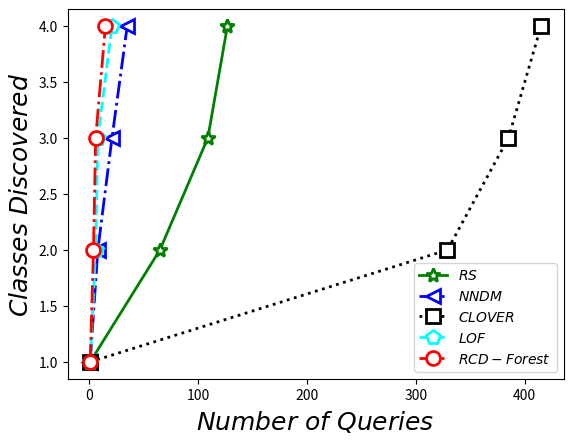

Write Python code to recreate this figure.
import matplotlib.pyplot as plt
if __name__ == '__main__':
    # Customize font style
    font = {'family' : 'serif',
        'color'  : 'black',
        'weight' : 'normal',
        'size'   : 18,
        }
    # KDD99
    # first line is data is from RS algorithm
    rs_class_num = [1,2,3,4]
    rs_query_times = [1,65,109,127]
    rs_line, = plt.plot(rs_query_times,rs_class_num, '-',color = 'green',
                        linewidth = 2,label=r'$RS$',
                        marker='*', markeredgecolor = 'green',
                        markerfacecolor ='white',markersize = 10,
                        markerfacecoloralt ='green',markeredgewidth = 2)

    # data from NNDM algorithm
    nndm_class_num = [1,2,3,4]
    nndm_query_times = [1,8,21,35]
    nndm_line, = plt.plot(nndm_query_times,nndm_class_num, '-.',linewidth = 2,
                          marker='<', label=r'$NNDM$',color = 'blue',
                          markeredgecolor = 'blue',markerfacecolor ='white',
                          markersize = 10,markerfacecoloralt ='green',
                          markeredgewidth = 2)

    # data from CLOVER algorithm
    clover_class_num = [1,2,3,4]
    clover_query_times = [1,329,385,415]
    clover_line, = plt.plot(clover_query_times,clover_class_num, ':',
                            linewidth = 2,marker='s', label=r'$CLOVER$',
                            color = 'black', markeredgecolor = 'black',
                            markerfacecolor ='white', markersize = 10,
                            markerfacecoloralt ='black',markeredgewidth = 2)

    # data from LOF algorithm
    lof_class_num = [1,2,3,4]
    lof_query_times = [1,6,8,21]
    lof_line, = plt.plot(lof_query_times,lof_class_num, '--',
                            linewidth = 2,marker='p', label=r'$LOF$',
                            color = 'cyan', markeredgecolor = 'cyan',
                            markerfacecolor ='white', markersize = 10,
                            markeredgewidth = 2)

    # data from RCD-Forest algorithm
    rcd_class_num = [1,2,3,4]
    rcd_query_times = [1,4,6,15]
    lof_line, = plt.plot(rcd_query_times,rcd_class_num, '-.',
                            linewidth = 2,marker='o', label=r'$RCD-Forest$',
                            color = 'red', markeredgecolor = 'red',
                            markerfacecolor ='white', markersize = 10,
                            markeredgewidth = 2)
    plt.xlabel(r"$Number$ $of$ $Queries$",fontdict = font)
    plt.ylabel(r"$Classes$ $Discovered$",fontdict = font,)
    plt.legend(loc = 4)

#plt.legend(handler_map={line1: HandlerLine2D(numpoints=4)})
plt.show()
